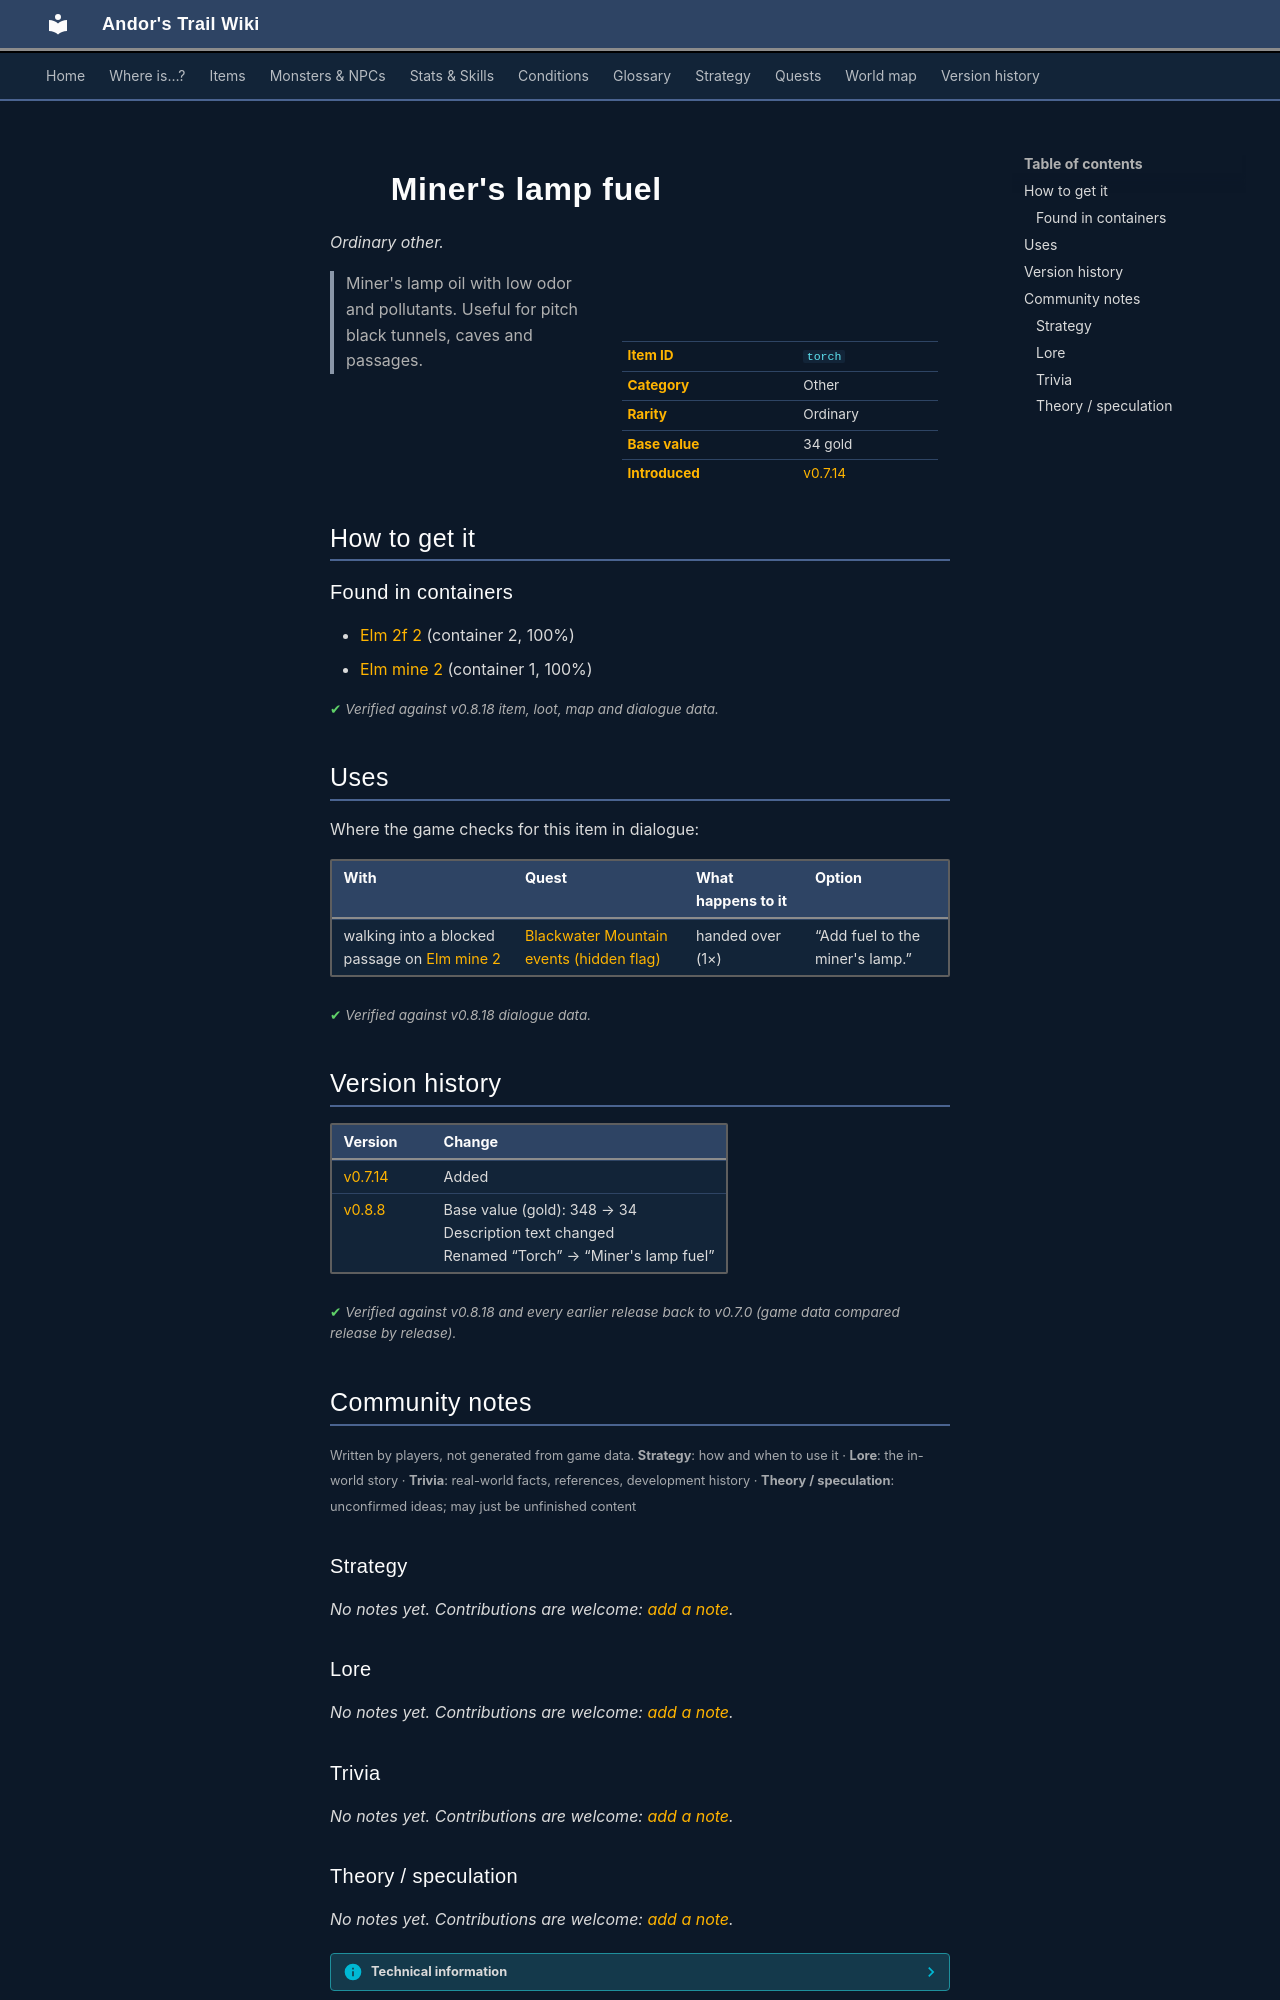

repository: asdfghjkl628/Andor-s-Trail-Wikiiii · page: items/torch/index.html · generator: mkdocs

---
description: "Miner's lamp fuel is a ordinary other in Andor's Trail. How to get it: containers. Miner's lamp oil with low odor and pollutants. Useful for pitch black tunnels, caves and passages."
---

# ![](../assets/icons/items/items_misc_3_98.png){ .sprite } Miner's lamp fuel

*Ordinary other.*

<div class="infobox" markdown>

<p class="ib-img"><img class="sprite" src="../../assets/icons/items/items_misc_3_98.png" alt=""></p>

| | |
|---|---|
| **Item ID** | `torch` |
| **Category** | Other |
| **Rarity** | Ordinary |
| **Base value** | 34 gold |
| **Introduced** | [v0.7.14](../versions/0.7.14.md) |

</div>

> Miner's lamp oil with low odor and pollutants. Useful for pitch black tunnels, caves and passages.

## How to get it

### Found in containers

- [Elm 2f 2](../maps/elm_2f_2.md#container-1) (container 2, 100%)
- [Elm mine 2](../maps/elm_mine2.md#container-0) (container 1, 100%)


<p class="verified">Verified against v0.8.18 item, loot, map and dialogue data.</p>

## Uses

Where the game checks for this item in dialogue:

| With | Quest | What happens to it | Option |
|---|---|---|---|
| walking into a blocked passage on [Elm mine 2](../maps/elm_mine2.md) | [Blackwater Mountain events (hidden flag)](../quests/bwm72_beginning.md#stage-23) | handed over (1×) | “Add fuel to the miner's lamp.” |

<p class="verified">Verified against v0.8.18 dialogue data.</p>


## Version history

| Version | Change |
|---|---|
| [v0.7.14](../versions/0.7.14.md) | Added |
| [v0.8.8](../versions/0.8.8.md) | Base value (gold): 348 → 34<br>Description text changed<br>Renamed “Torch” → “Miner's lamp fuel” |

<p class="verified">Verified against v0.8.18 and every earlier release back to v0.7.0 (game data compared release by release).</p>


## Community notes

<small>Written by players, not generated from game data. **Strategy**: how and when to use it · **Lore**: the in-world story · **Trivia**: real-world facts, references, development history · **Theory / speculation**: unconfirmed ideas; may just be unfinished content</small>

### Strategy

*No notes yet. Contributions are welcome: [add a note](https://github.com/asdfghjkl628/Andor-s-Trail-Wikiiii/new/main/notes/items?filename=torch.md&value=%23%23%20Strategy%0A%0A%3C%21--%20how%20and%20when%20to%20use%20it%20--%3E%0A%0A%23%23%20Lore%0A%0A%3C%21--%20the%20in-world%20story%20--%3E%0A%0A%23%23%20Trivia%0A%0A%3C%21--%20real-world%20facts%2C%20references%2C%20development%20history%20--%3E%0A%0A%23%23%20Theory%20/%20speculation%0A%0A%3C%21--%20unconfirmed%20ideas%3B%20may%20just%20be%20unfinished%20content%20--%3E%0A).*

### Lore

*No notes yet. Contributions are welcome: [add a note](https://github.com/asdfghjkl628/Andor-s-Trail-Wikiiii/new/main/notes/items?filename=torch.md&value=%23%23%20Strategy%0A%0A%3C%21--%20how%20and%20when%20to%20use%20it%20--%3E%0A%0A%23%23%20Lore%0A%0A%3C%21--%20the%20in-world%20story%20--%3E%0A%0A%23%23%20Trivia%0A%0A%3C%21--%20real-world%20facts%2C%20references%2C%20development%20history%20--%3E%0A%0A%23%23%20Theory%20/%20speculation%0A%0A%3C%21--%20unconfirmed%20ideas%3B%20may%20just%20be%20unfinished%20content%20--%3E%0A).*

### Trivia

*No notes yet. Contributions are welcome: [add a note](https://github.com/asdfghjkl628/Andor-s-Trail-Wikiiii/new/main/notes/items?filename=torch.md&value=%23%23%20Strategy%0A%0A%3C%21--%20how%20and%20when%20to%20use%20it%20--%3E%0A%0A%23%23%20Lore%0A%0A%3C%21--%20the%20in-world%20story%20--%3E%0A%0A%23%23%20Trivia%0A%0A%3C%21--%20real-world%20facts%2C%20references%2C%20development%20history%20--%3E%0A%0A%23%23%20Theory%20/%20speculation%0A%0A%3C%21--%20unconfirmed%20ideas%3B%20may%20just%20be%20unfinished%20content%20--%3E%0A).*
